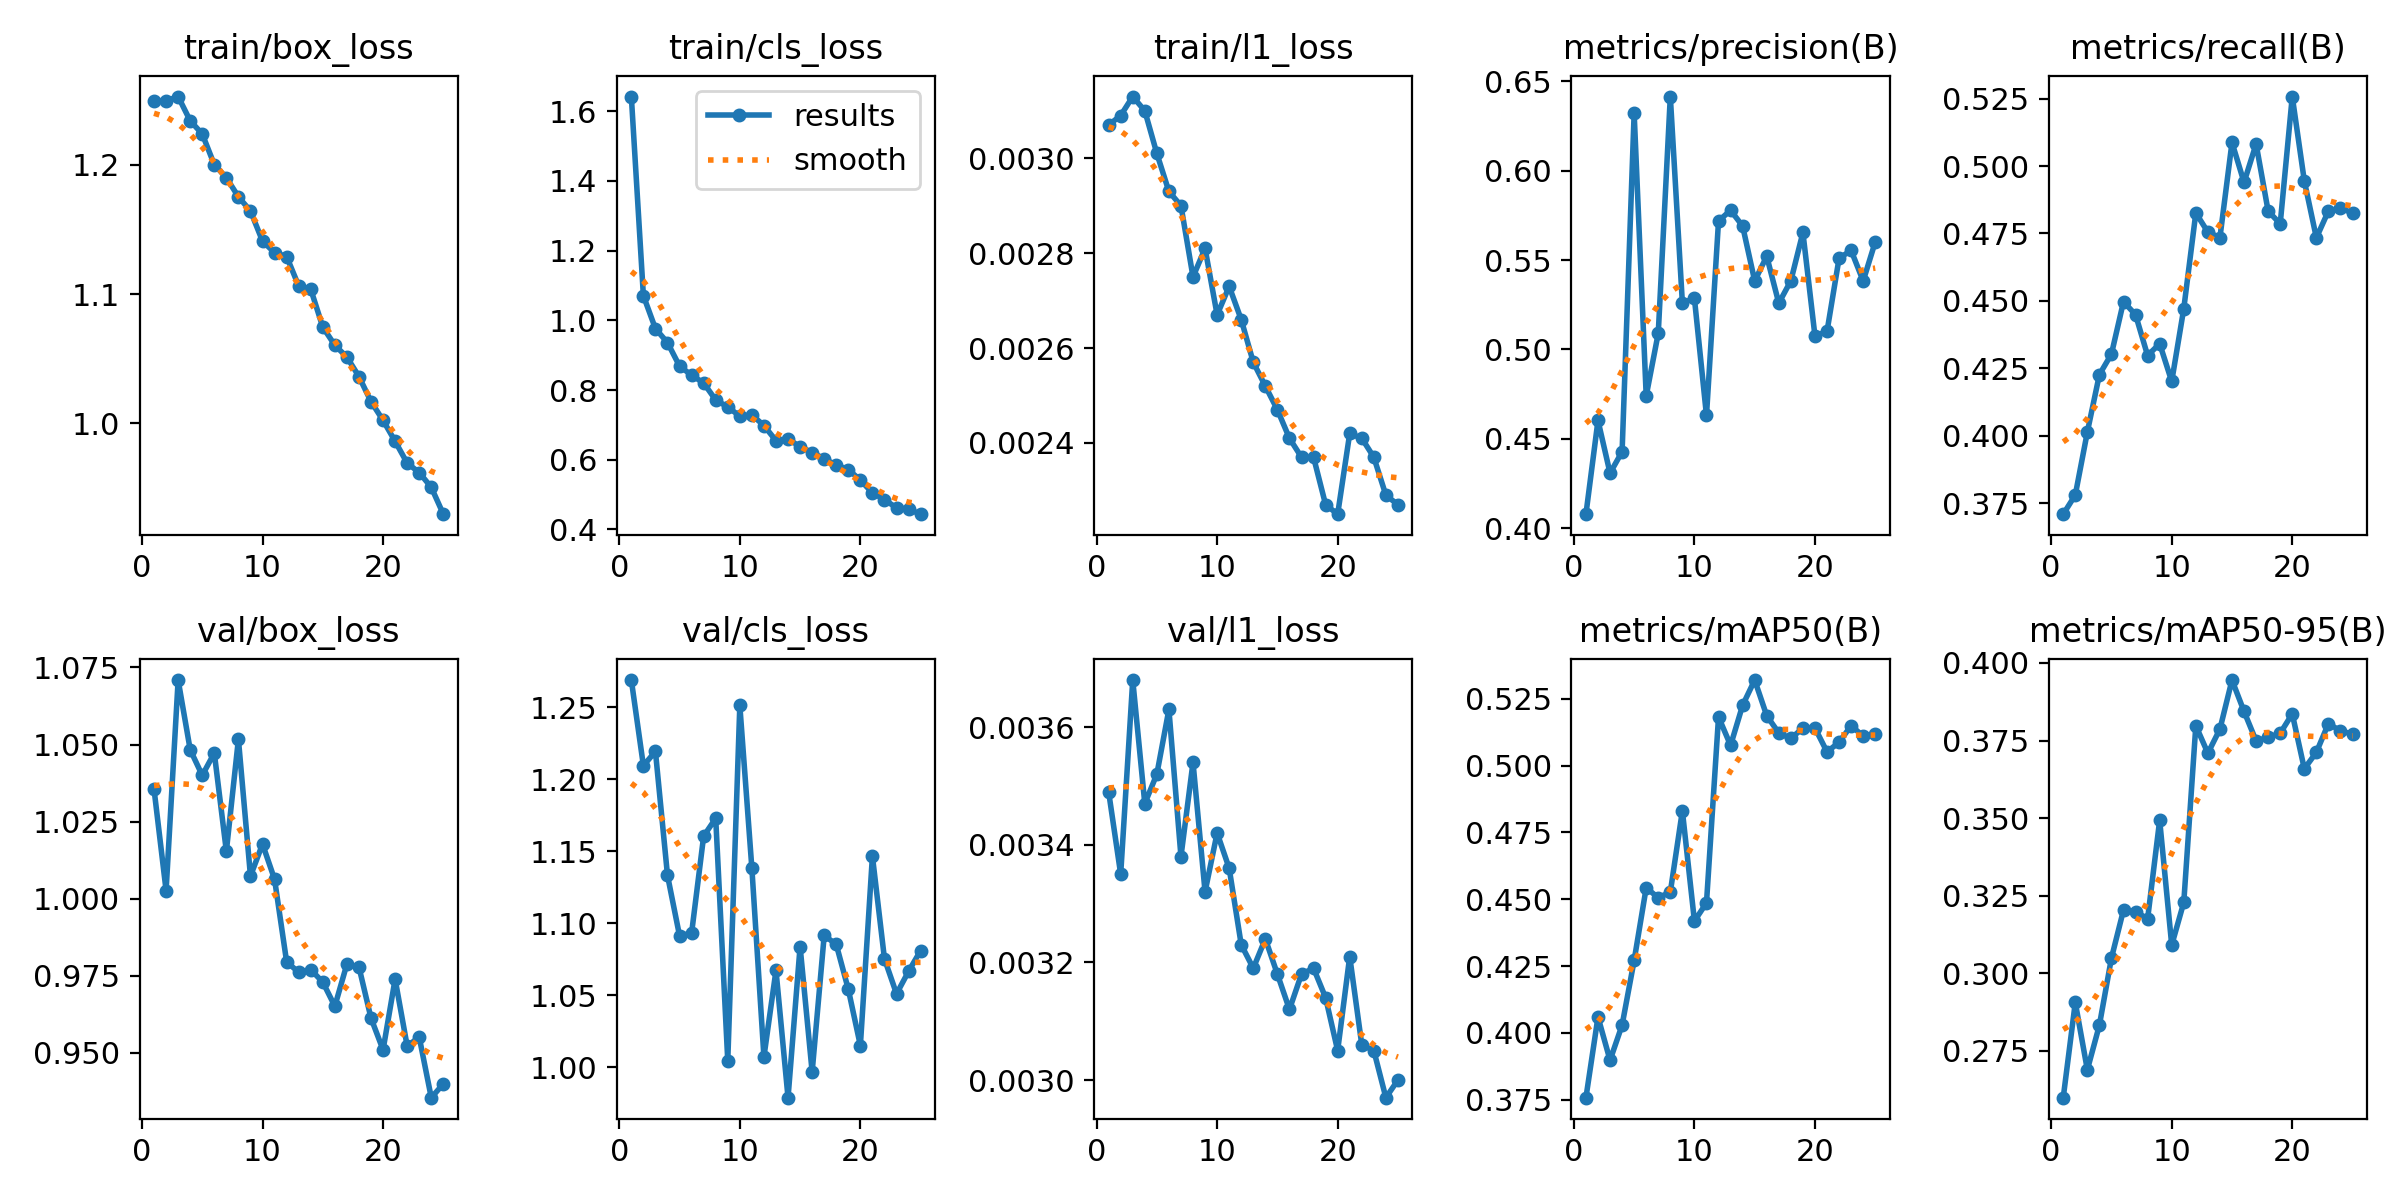

The file beside this chart, header and first rows:
epoch, time, train/box_loss, train/cls_loss, train/l1_loss, metrics/precision(B), metrics/recall(B), metrics/mAP50(B), metrics/mAP50-95(B), val/box_loss, val/cls_loss, val/l1_loss, lr/pg0, lr/pg1, lr/pg2
1, 205.1, 1.249, 1.642, 0.00307, 0.4078, 0.371, 0.3757, 0.26, 1.036, 1.269, 0.00349, 0.0002768, 0.0002768, 0.0002768
2, 406.1, 1.25, 1.071, 0.00309, 0.4602, 0.3781, 0.4059, 0.2906, 1.003, 1.209, 0.00335, 0.000553, 0.000553, 0.000553
3, 606.6, 1.253, 0.9761, 0.00313, 0.4307, 0.4014, 0.3897, 0.2689, 1.071, 1.219, 0.00368, 0.0008232, 0.0008232, 0.0008232
4, 806.4, 1.234, 0.9361, 0.0031, 0.4427, 0.4227, 0.4029, 0.2833, 1.048, 1.133, 0.00347, 0.0008128, 0.0008128, 0.0008128
5, 1006, 1.224, 0.8686, 0.00301, 0.6322, 0.4303, 0.4271, 0.3049, 1.04, 1.091, 0.00352, 0.0007974, 0.0007974, 0.0007974
6, 1207, 1.2, 0.8426, 0.00293, 0.474, 0.4497, 0.4543, 0.3204, 1.047, 1.093, 0.00363, 0.0007778, 0.0007778, 0.0007778
7, 1406, 1.19, 0.8202, 0.0029, 0.5091, 0.4449, 0.4505, 0.3199, 1.015, 1.161, 0.00338, 0.0007543, 0.0007543, 0.0007543
8, 1606, 1.175, 0.7713, 0.00275, 0.6415, 0.4298, 0.4527, 0.3176, 1.052, 1.173, 0.00354, 0.0007271, 0.0007271, 0.0007271
9, 1805, 1.164, 0.7514, 0.00281, 0.5261, 0.4342, 0.4831, 0.3493, 1.007, 1.005, 0.00332, 0.0006966, 0.0006966, 0.0006966
10, 2005, 1.141, 0.725, 0.00267, 0.5285, 0.4202, 0.4418, 0.3091, 1.018, 1.251, 0.00342, 0.000663, 0.000663, 0.000663
11, 2205, 1.132, 0.7284, 0.00273, 0.463, 0.4472, 0.4486, 0.3229, 1.006, 1.138, 0.00336, 0.0006268, 0.0006268, 0.0006268
12, 2405, 1.129, 0.6981, 0.00266, 0.5719, 0.4826, 0.5182, 0.3798, 0.9795, 1.007, 0.00323, 0.0005884, 0.0005884, 0.0005884
13, 2604, 1.106, 0.6546, 0.00257, 0.5779, 0.4755, 0.5076, 0.3709, 0.9762, 1.067, 0.00319, 0.0005481, 0.0005481, 0.0005481
14, 2804, 1.104, 0.6596, 0.00252, 0.569, 0.4735, 0.5226, 0.3787, 0.977, 0.979, 0.00324, 0.0005064, 0.0005064, 0.0005064
15, 3004, 1.074, 0.6373, 0.00247, 0.5384, 0.5088, 0.532, 0.3945, 0.973, 1.084, 0.00318, 0.0004638, 0.0004638, 0.0004638
16, 3203, 1.06, 0.6205, 0.00241, 0.5521, 0.494, 0.5187, 0.3844, 0.9652, 0.9968, 0.00312, 0.0004207, 0.0004207, 0.0004207
17, 3402, 1.051, 0.6026, 0.00237, 0.5259, 0.5082, 0.5122, 0.3749, 0.9788, 1.092, 0.00318, 0.0003776, 0.0003776, 0.0003776
18, 3602, 1.036, 0.5844, 0.00237, 0.5384, 0.4833, 0.5102, 0.376, 0.9779, 1.085, 0.00319, 0.0003349, 0.0003349, 0.0003349
19, 3801, 1.017, 0.5716, 0.00227, 0.5655, 0.4786, 0.514, 0.3774, 0.9613, 1.054, 0.00314, 0.0002932, 0.0002932, 0.0002932
20, 4001, 1.002, 0.5414, 0.00225, 0.5075, 0.5258, 0.5141, 0.3836, 0.951, 1.015, 0.00305, 0.000253, 0.000253, 0.000253
21, 4199, 0.986, 0.5047, 0.00242, 0.5101, 0.4945, 0.5051, 0.3659, 0.9739, 1.147, 0.00321, 0.0002145, 0.0002145, 0.0002145
22, 4395, 0.9692, 0.4853, 0.00241, 0.551, 0.4734, 0.5087, 0.3712, 0.9522, 1.075, 0.00306, 0.0001783, 0.0001783, 0.0001783
23, 4591, 0.9618, 0.4617, 0.00237, 0.5554, 0.4834, 0.5149, 0.3805, 0.9551, 1.051, 0.00305, 0.0001448, 0.0001448, 0.0001448
24, 4787, 0.9504, 0.4579, 0.00229, 0.5383, 0.4844, 0.511, 0.3781, 0.9355, 1.067, 0.00297, 0.0001142, 0.0001142, 0.0001142
25, 4982, 0.9296, 0.4436, 0.00227, 0.5602, 0.4826, 0.5119, 0.3771, 0.94, 1.081, 0.003, 8.7079e-05, 8.7079e-05, 8.7079e-05
